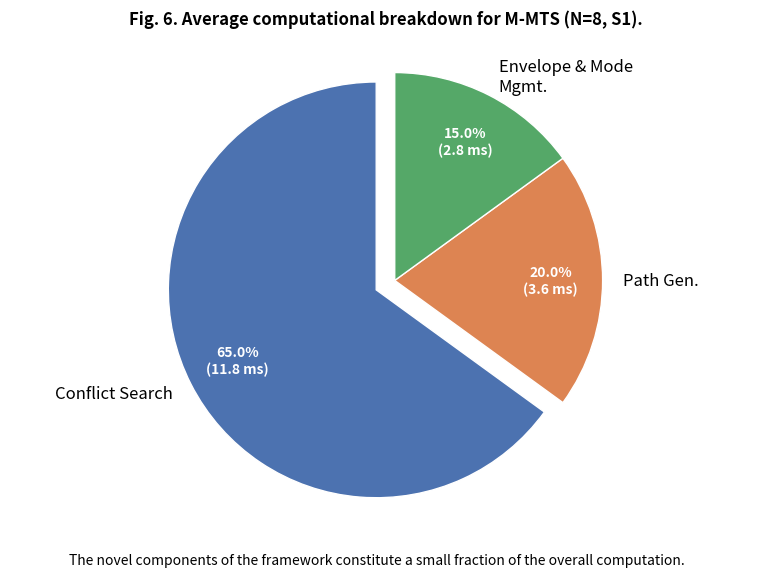

Write Python code to recreate this figure.
import matplotlib.pyplot as plt
import numpy as np

# Data for the pie chart
labels = ['Conflict Search', 'Path Gen.', 'Envelope & Mode\nMgmt.']
sizes = [65, 20, 15]  # Percentages
times = [11.8, 3.6, 2.8] # Absolute times in ms
explode = (0.1, 0, 0)  # Explode the first slice ('Conflict Search')
colors = ['#4c72b0', '#dd8452', '#55a868'] # A professional, colorblind-friendly palette

# --- Create the custom labels with percentage and absolute time ---
def make_autopct(values):
    def my_autopct(pct):
        total = sum(values)
        val = int(round(pct*total/100.0))
        # Find the corresponding absolute time
        time_val = 0
        for i, v in enumerate(values):
            if v == val:
                time_val = times[i]
                break
        return f'{pct:.1f}%\n({time_val:.1f} ms)'
    return my_autopct

# --- Plotting ---
fig, ax = plt.subplots(figsize=(8, 6))

wedges, texts, autotexts = ax.pie(
    sizes,
    explode=explode,
    labels=labels,
    colors=colors,
    autopct=make_autopct(sizes),
    startangle=90,
    shadow=False,
    pctdistance=0.75, # Position of the percentage text
    labeldistance=1.1, # Position of the component labels
    wedgeprops={'edgecolor': 'white'} # Add a white border to slices
)

# Style the text for better readability
plt.setp(autotexts, size=10, weight="bold", color="white")
plt.setp(texts, size=12)

# Set title and ensure the pie is a circle
ax.set_title("Fig. 6. Average computational breakdown for M-MTS (N=8, S1).",
             fontweight='bold', pad=20)
ax.axis('equal')

# Add the caption text below the plot (for context, you will use the caption in LaTeX)
caption_text = "The novel components of the framework constitute a small fraction of the overall computation."
fig.text(0.5, 0.05, caption_text, ha='center', style='italic', wrap=True)

plt.tight_layout(rect=[0, 0.1, 1, 1])

# --- Save the figure for your paper ---
# Saving as PDF is recommended for vector quality
plt.savefig("figure6_computation_breakdown.pdf", bbox_inches='tight')
plt.savefig("figure6_computation_breakdown.png", dpi=300, bbox_inches='tight')

plt.show()
